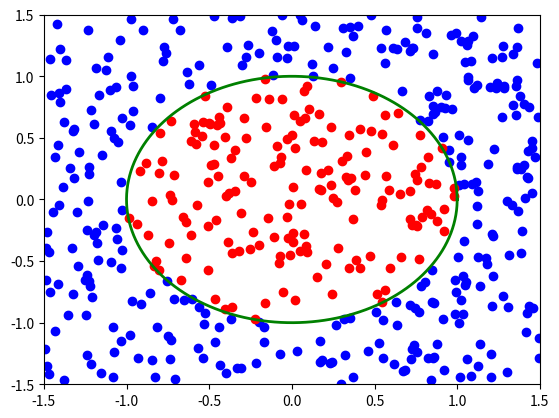

Write the Python code that produced this figure.
import math
import numpy as np
import matplotlib.pyplot as plt

#x1 = [1, 1.15, 1.23, 0.92, 1.31, 1.18, 1.27, 1.07]
#x2 = [3, 3.2]

#y1 = [1.17, 0.95, 1.04, 1.32, 1, 1.22, 1.28, 0.99]
#y2 = [1, 1.2]

# number of points
num_samples = 500
# make a simple unit circle
theta = np.linspace(0, 2*np.pi, num_samples)
a, b = 1*np.cos(theta), 1*np.sin(theta)
plt.plot(a, b, linestyle='-', linewidth=2, color='green', label='Circle')

# generate the num_samples points within a circle
#r = np.random.rand((num_samples))
#xc, yc = r*np.cos(theta), r*np.sin(theta)
#plt.scatter(xc, yc, color='red')

# generate the num_samples points within a rectangle [-1,5,1.5] 
point = -1.5+np.random.rand(num_samples, 2)*3
x, y = list(point[:,0]), list(point[:,1])
xc, yc = [], [] # point in the circle
xr, yr = [], [] # points not in the circle

for i in range(len(x)):
   if math.sqrt(x[i]**2+y[i]**2) <= 1:
        xc.append(x[i])
        yc.append(y[i])
   else:
       xr.append(x[i])
       yr.append(y[i])                  

plt.scatter(xr, yr, color='blue')
plt.scatter(xc, yc, color='red')
#plt.scatter(x1, y1, color='red')
#plt.scatter(x2, y2, color='blue')
#circle=plt.Circle((2.0, 2.0), 1, color='r', fill=False)
#fig = plt.gcf()
#fig.gca().add_artist(circle)
plt.axis([-1.5, 1.5, -1.5, 1.5])
plt.show()
